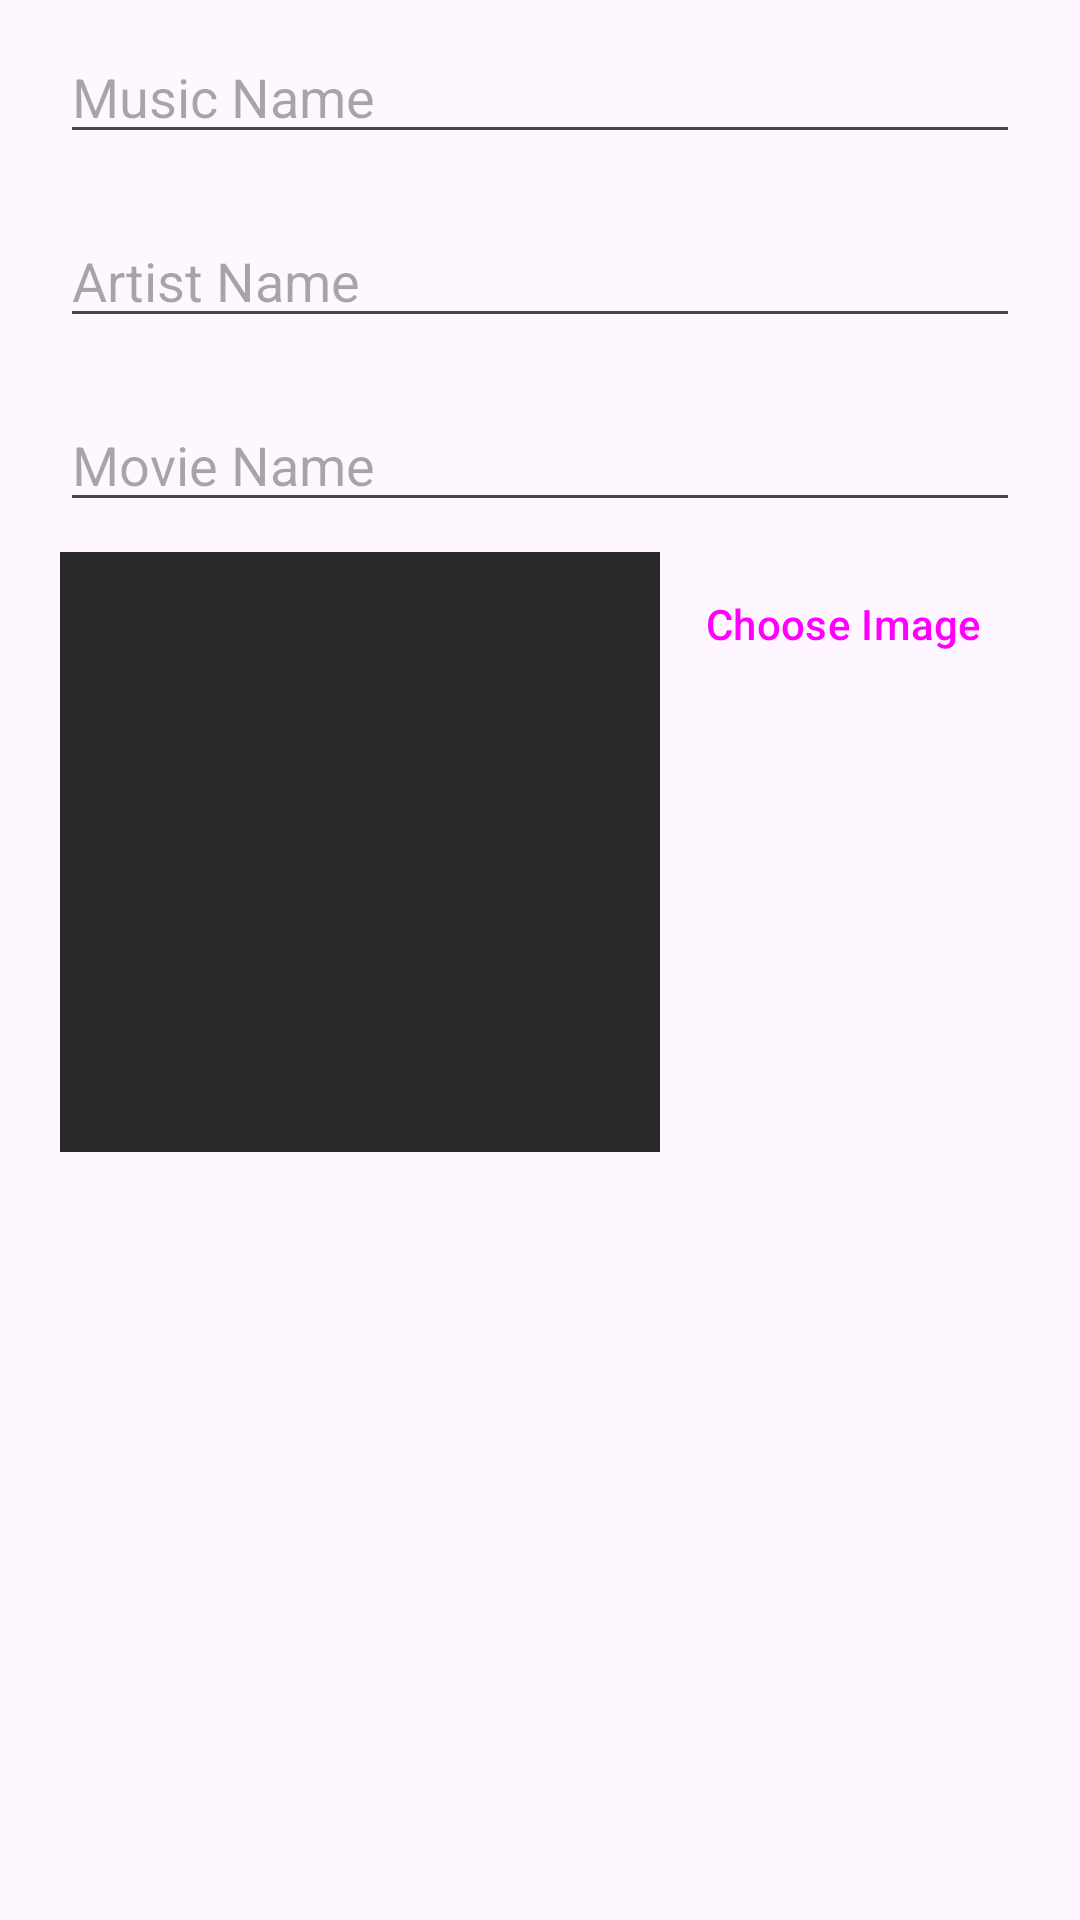

Layout XML and referenced resources for this Android screen:
<!-- AndroidManifest.xml: application theme Theme.ServerSideMusicControl -->
<!-- res/layout/alert_box.xml -->
<?xml version="1.0" encoding="utf-8"?>
<LinearLayout xmlns:android="http://schemas.android.com/apk/res/android"
    android:orientation="vertical"
    android:layout_width="wrap_content"
    android:layout_height="wrap_content"
    android:layout_margin="10dp">


    <EditText
        android:id="@+id/nameofmusic"
        android:layout_width="match_parent"
        android:layout_height="wrap_content"
        android:layout_marginHorizontal="20dp"
        android:layout_marginVertical="10dp"
        android:hint="Music Name"/>

    <EditText
        android:id="@+id/nameofartist"
        android:layout_width="match_parent"
        android:layout_height="wrap_content"
        android:layout_marginHorizontal="20dp"
        android:layout_marginVertical="10dp"
        android:hint="Artist Name"/>

    <EditText
        android:id="@+id/nameofmovie"
        android:layout_width="match_parent"
        android:layout_height="wrap_content"
        android:layout_marginHorizontal="20dp"
        android:layout_marginVertical="10dp"
        android:hint="Movie Name"/>

    <LinearLayout
        android:layout_width="match_parent"
        android:layout_height="wrap_content"
        android:orientation="horizontal">

        <ImageView
            android:id="@+id/editImage"
            android:layout_width="200dp"
            android:layout_height="200dp"
            android:layout_marginStart="20dp"
            android:background="@color/MatteBlack"/>

        <Button
            android:id="@+id/editButton"
            android:layout_width="wrap_content"
            android:layout_height="wrap_content"
            android:text="Choose Image"
            style="@style/Widget.Material3.Button.IconButton.Outlined"
            android:layout_marginEnd="20dp"
            android:layout_marginStart="5dp"/>

    </LinearLayout>

</LinearLayout>
<!-- resources referenced by this layout -->
<resources>
  <color name="MatteBlack">#28282B</color>
  <style name="Theme.ServerSideMusicControl" parent="Base.Theme.ServerSideMusicControl" />
  <style name="Base.Theme.ServerSideMusicControl" parent="Theme.Material3.DayNight.NoActionBar">
          
          
      </style>
</resources>
